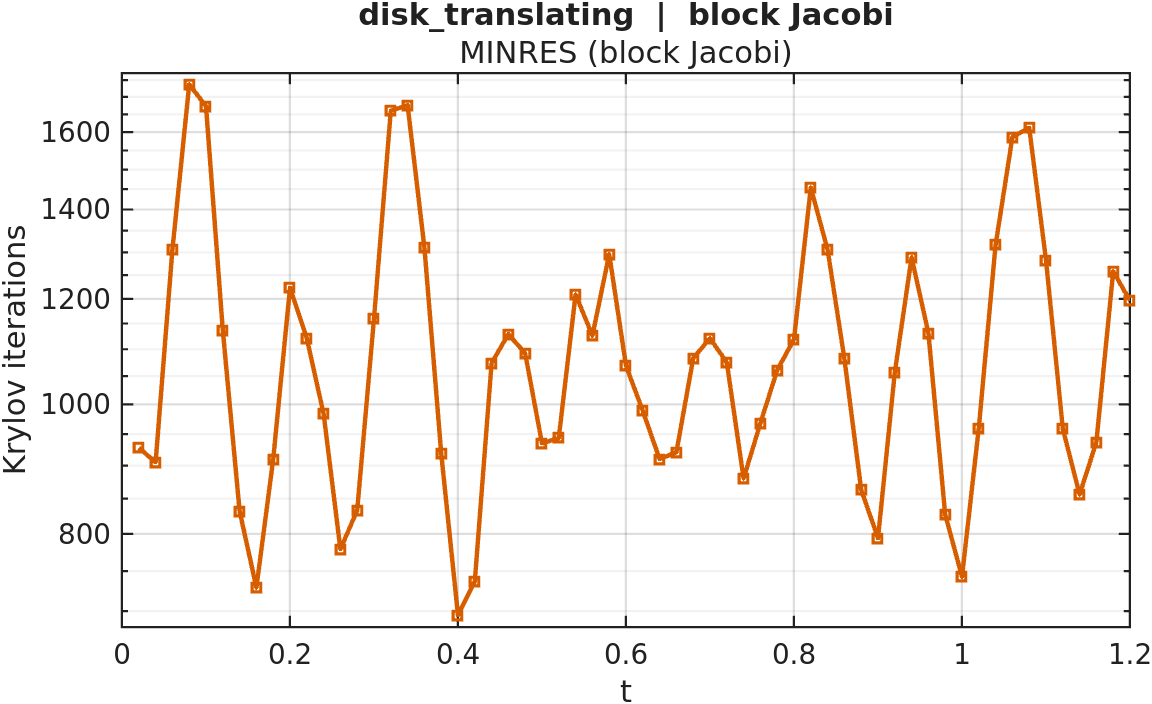

The data file committed next to this chart (first rows):
timestep, iterations
1, 928
2, 905
3, 1306
4, 1737
5, 1673
6, 1137
7, 832
8, 729
9, 910
10, 1223
11, 1121
12, 984
13, 779
14, 833
15, 1160
16, 1660
17, 1676
18, 1311
19, 919
20, 695
21, 737
22, 1074
23, 1129
24, 1092
25, 935
26, 944
27, 1209
28, 1126
29, 1296
30, 1069
31, 989
32, 910
33, 921
34, 1083
35, 1121
36, 1075
37, 880
38, 968
39, 1061
40, 1119
41, 1454
42, 1306
43, 1082
44, 863
45, 794
46, 1057
47, 1289
48, 1131
49, 827
50, 743
51, 960
52, 1317
53, 1586
54, 1612
55, 1283
56, 959
57, 856
58, 937
59, 1258
60, 1196
